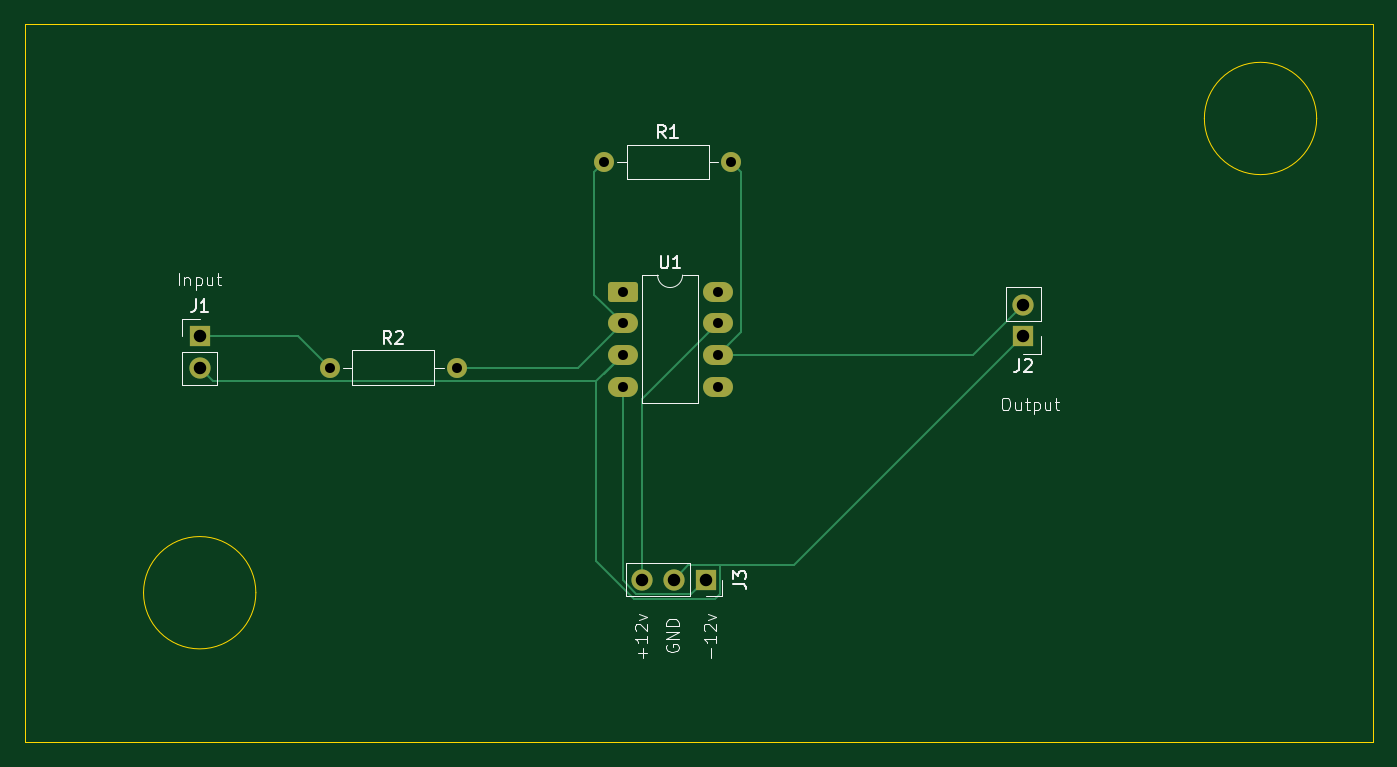
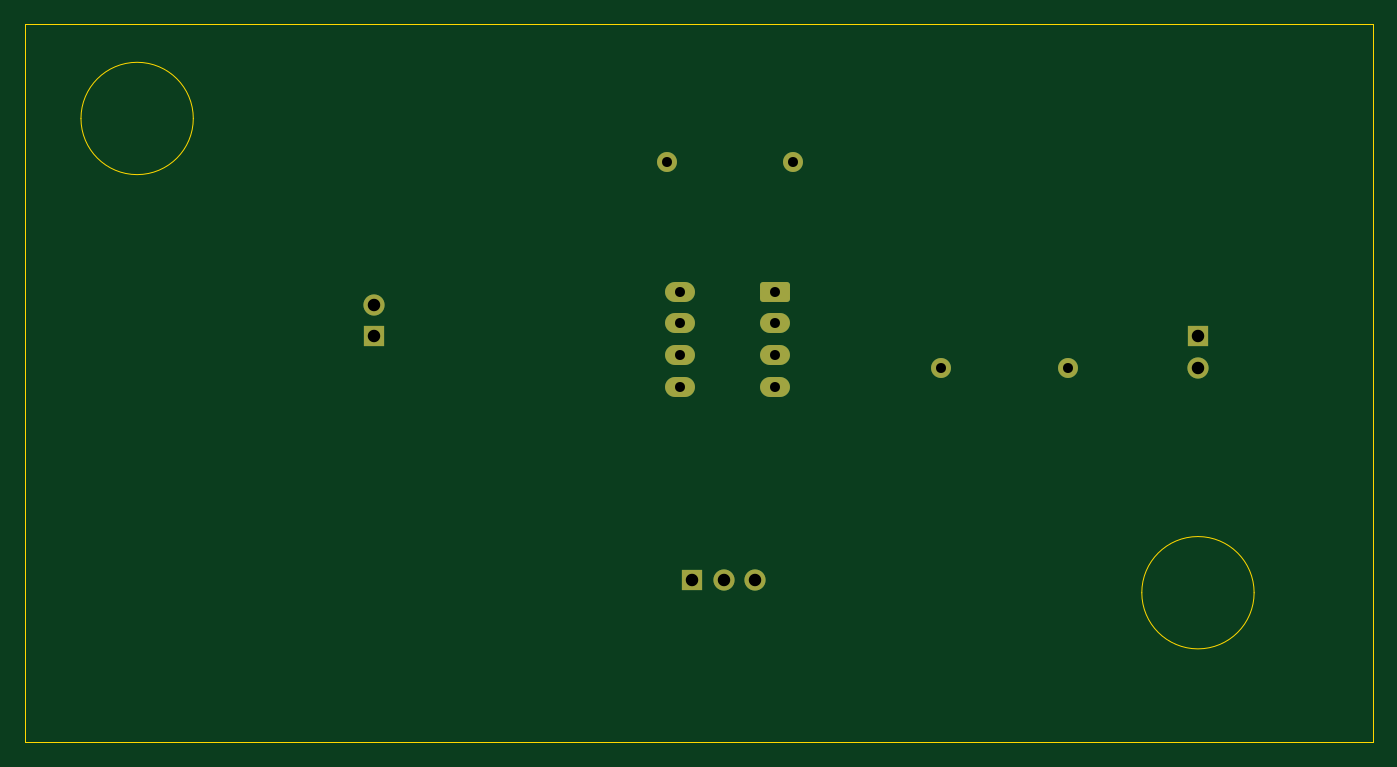
Circuit board: 11 layer files. Board 108.0 x 57.5 mm.
- bottom_copper: Inverting Amplifier-B_Cu.gbr (2692 bytes)
- bottom_mask: Inverting Amplifier-B_Mask.gbr (1854 bytes)
- paste: Inverting Amplifier-B_Paste.gbr (464 bytes)
- bottom_silk: Inverting Amplifier-B_Silkscreen.gbr (465 bytes)
- outline: Inverting Amplifier-Edge_Cuts.gbr (934 bytes)
- top_copper: Inverting Amplifier-F_Cu.gbr (4531 bytes)
- top_mask: Inverting Amplifier-F_Mask.gbr (1854 bytes)
- paste: Inverting Amplifier-F_Paste.gbr (464 bytes)
- top_silk: Inverting Amplifier-F_Silkscreen.gbr (15143 bytes)
- drill: Inverting Amplifier-NPTH.drl (264 bytes)
- drill: Inverting Amplifier-PTH - Copy.drl (673 bytes)

=== bottom_copper: Inverting Amplifier-B_Cu.gbr (2692 bytes, source withheld) ===
=== bottom_mask: Inverting Amplifier-B_Mask.gbr (1854 bytes, source withheld) ===
=== paste: Inverting Amplifier-B_Paste.gbr ===
%TF.GenerationSoftware,KiCad,Pcbnew,10.0.0*%
%TF.CreationDate,2026-04-07T18:14:09+05:30*%
%TF.ProjectId,Inverting Amplifier,496e7665-7274-4696-9e67-20416d706c69,rev?*%
%TF.SameCoordinates,Original*%
%TF.FileFunction,Paste,Bot*%
%TF.FilePolarity,Positive*%
%FSLAX46Y46*%
G04 Gerber Fmt 4.6, Leading zero omitted, Abs format (unit mm)*
G04 Created by KiCad (PCBNEW 10.0.0) date 2026-04-07 18:14:09*
%MOMM*%
%LPD*%
G01*
G04 APERTURE LIST*
G04 APERTURE END LIST*
M02*

=== bottom_silk: Inverting Amplifier-B_Silkscreen.gbr ===
%TF.GenerationSoftware,KiCad,Pcbnew,10.0.0*%
%TF.CreationDate,2026-04-07T18:14:09+05:30*%
%TF.ProjectId,Inverting Amplifier,496e7665-7274-4696-9e67-20416d706c69,rev?*%
%TF.SameCoordinates,Original*%
%TF.FileFunction,Legend,Bot*%
%TF.FilePolarity,Positive*%
%FSLAX46Y46*%
G04 Gerber Fmt 4.6, Leading zero omitted, Abs format (unit mm)*
G04 Created by KiCad (PCBNEW 10.0.0) date 2026-04-07 18:14:09*
%MOMM*%
%LPD*%
G01*
G04 APERTURE LIST*
G04 APERTURE END LIST*
M02*

=== outline: Inverting Amplifier-Edge_Cuts.gbr ===
%TF.GenerationSoftware,KiCad,Pcbnew,10.0.0*%
%TF.CreationDate,2026-04-07T18:14:09+05:30*%
%TF.ProjectId,Inverting Amplifier,496e7665-7274-4696-9e67-20416d706c69,rev?*%
%TF.SameCoordinates,Original*%
%TF.FileFunction,Profile,NP*%
%FSLAX46Y46*%
G04 Gerber Fmt 4.6, Leading zero omitted, Abs format (unit mm)*
G04 Created by KiCad (PCBNEW 10.0.0) date 2026-04-07 18:14:09*
%MOMM*%
%LPD*%
G01*
G04 APERTURE LIST*
%TA.AperFunction,Profile*%
%ADD10C,0.050000*%
%TD*%
G04 APERTURE END LIST*
D10*
X278500000Y-112500000D02*
G75*
G02*
X269500000Y-112500000I-4500000J0D01*
G01*
X269500000Y-112500000D02*
G75*
G02*
X278500000Y-112500000I4500000J0D01*
G01*
X193500000Y-150500000D02*
G75*
G02*
X184500000Y-150500000I-4500000J0D01*
G01*
X184500000Y-150500000D02*
G75*
G02*
X193500000Y-150500000I4500000J0D01*
G01*
X175000000Y-104960000D02*
X283000000Y-104960000D01*
X283000000Y-162460000D01*
X175000000Y-162460000D01*
X175000000Y-104960000D01*
M02*

=== top_copper: Inverting Amplifier-F_Cu.gbr ===
%TF.GenerationSoftware,KiCad,Pcbnew,10.0.0*%
%TF.CreationDate,2026-04-07T18:14:09+05:30*%
%TF.ProjectId,Inverting Amplifier,496e7665-7274-4696-9e67-20416d706c69,rev?*%
%TF.SameCoordinates,Original*%
%TF.FileFunction,Copper,L1,Top*%
%TF.FilePolarity,Positive*%
%FSLAX46Y46*%
G04 Gerber Fmt 4.6, Leading zero omitted, Abs format (unit mm)*
G04 Created by KiCad (PCBNEW 10.0.0) date 2026-04-07 18:14:09*
%MOMM*%
%LPD*%
G01*
G04 APERTURE LIST*
G04 Aperture macros list*
%AMRoundRect*
0 Rectangle with rounded corners*
0 $1 Rounding radius*
0 $2 $3 $4 $5 $6 $7 $8 $9 X,Y pos of 4 corners*
0 Add a 4 corners polygon primitive as box body*
4,1,4,$2,$3,$4,$5,$6,$7,$8,$9,$2,$3,0*
0 Add four circle primitives for the rounded corners*
1,1,$1+$1,$2,$3*
1,1,$1+$1,$4,$5*
1,1,$1+$1,$6,$7*
1,1,$1+$1,$8,$9*
0 Add four rect primitives between the rounded corners*
20,1,$1+$1,$2,$3,$4,$5,0*
20,1,$1+$1,$4,$5,$6,$7,0*
20,1,$1+$1,$6,$7,$8,$9,0*
20,1,$1+$1,$8,$9,$2,$3,0*%
G04 Aperture macros list end*
%TA.AperFunction,ComponentPad*%
%ADD10RoundRect,0.250000X-0.950000X-0.550000X0.950000X-0.550000X0.950000X0.550000X-0.950000X0.550000X0*%
%TD*%
%TA.AperFunction,ComponentPad*%
%ADD11O,2.400000X1.600000*%
%TD*%
%TA.AperFunction,ComponentPad*%
%ADD12C,1.600000*%
%TD*%
%TA.AperFunction,ComponentPad*%
%ADD13R,1.700000X1.700000*%
%TD*%
%TA.AperFunction,ComponentPad*%
%ADD14C,1.700000*%
%TD*%
%TA.AperFunction,Conductor*%
%ADD15C,0.200000*%
%TD*%
G04 APERTURE END LIST*
D10*
%TO.P,U1,1,NULL_1*%
%TO.N,unconnected-(U1-NULL-Pad1)*%
X222880000Y-126380000D03*
D11*
%TO.P,U1,2,-_2*%
%TO.N,Net-(U1--)*%
X222880000Y-128920000D03*
%TO.P,U1,3,+_3*%
%TO.N,GND*%
X222880000Y-131460000D03*
%TO.P,U1,4,V-_4*%
%TO.N,-12V*%
X222880000Y-134000000D03*
%TO.P,U1,5,NULL_5*%
%TO.N,unconnected-(U1-NULL-Pad5)*%
X230500000Y-134000000D03*
%TO.P,U1,6*%
%TO.N,Net-(J2-Pin_2)*%
X230500000Y-131460000D03*
%TO.P,U1,7,V+_7*%
%TO.N,+12V*%
X230500000Y-128920000D03*
%TO.P,U1,8,NC_8*%
%TO.N,unconnected-(U1-NC-Pad8)*%
X230500000Y-126380000D03*
%TD*%
D12*
%TO.P,R2,1*%
%TO.N,Net-(J1-Pin_1)*%
X199420000Y-132460000D03*
%TO.P,R2,2*%
%TO.N,Net-(U1--)*%
X209580000Y-132460000D03*
%TD*%
%TO.P,R1,1*%
%TO.N,Net-(U1--)*%
X221420000Y-115960000D03*
%TO.P,R1,2*%
%TO.N,Net-(J2-Pin_2)*%
X231580000Y-115960000D03*
%TD*%
D13*
%TO.P,J3,1,Pin_1_1*%
%TO.N,-12V*%
X229540000Y-149460000D03*
D14*
%TO.P,J3,2,Pin_2_2*%
%TO.N,GND*%
X227000000Y-149460000D03*
%TO.P,J3,3,Pin_3_3*%
%TO.N,+12V*%
X224460000Y-149460000D03*
%TD*%
D13*
%TO.P,J1,1,Pin_1_1*%
%TO.N,Net-(J1-Pin_1)*%
X189000000Y-129920000D03*
D14*
%TO.P,J1,2,Pin_2_2*%
%TO.N,GND*%
X189000000Y-132460000D03*
%TD*%
D13*
%TO.P,J2,1,Pin_1_1*%
%TO.N,GND*%
X255000000Y-129960000D03*
D14*
%TO.P,J2,2,Pin_2_2*%
%TO.N,Net-(J2-Pin_2)*%
X255000000Y-127420000D03*
%TD*%
%TO.N,GND*%
D15*
X230290000Y-151010000D02*
X223817968Y-151010000D01*
X230690000Y-148310000D02*
X230690000Y-150610000D01*
X228150000Y-148310000D02*
X230690000Y-148310000D01*
X230690000Y-150610000D02*
X230290000Y-151010000D01*
X223817968Y-151010000D02*
X220780000Y-147972032D01*
X227000000Y-149460000D02*
X228150000Y-148310000D01*
X220780000Y-147972032D02*
X220780000Y-133560000D01*
%TO.N,+12V*%
X224460000Y-134960000D02*
X230500000Y-128920000D01*
X224460000Y-149460000D02*
X224460000Y-134960000D01*
%TO.N,-12V*%
X223983654Y-150610000D02*
X222880000Y-149506346D01*
X222880000Y-149506346D02*
X222880000Y-134000000D01*
X228390000Y-150610000D02*
X223983654Y-150610000D01*
X229540000Y-149460000D02*
X228390000Y-150610000D01*
%TO.N,GND*%
X236650000Y-148310000D02*
X228150000Y-148310000D01*
X255000000Y-129960000D02*
X236650000Y-148310000D01*
%TO.N,Net-(J2-Pin_2)*%
X255000000Y-127420000D02*
X250960000Y-131460000D01*
X250960000Y-131460000D02*
X230500000Y-131460000D01*
%TO.N,GND*%
X221380000Y-132960000D02*
X222880000Y-131460000D01*
%TO.N,Net-(J2-Pin_2)*%
X232379999Y-129580001D02*
X230500000Y-131460000D01*
X232379999Y-116759999D02*
X232379999Y-129580001D01*
X231580000Y-115960000D02*
X232379999Y-116759999D01*
%TO.N,Net-(U1--)*%
X220620001Y-116759999D02*
X220620001Y-126660001D01*
X220620001Y-126660001D02*
X222880000Y-128920000D01*
X221420000Y-115960000D02*
X220620001Y-116759999D01*
X219340000Y-132460000D02*
X222880000Y-128920000D01*
X209580000Y-132460000D02*
X219340000Y-132460000D01*
%TO.N,GND*%
X220780000Y-133560000D02*
X222880000Y-131460000D01*
X190100000Y-133560000D02*
X220780000Y-133560000D01*
X189000000Y-132460000D02*
X190100000Y-133560000D01*
%TO.N,Net-(J1-Pin_1)*%
X196880000Y-129920000D02*
X199420000Y-132460000D01*
X189000000Y-129920000D02*
X196880000Y-129920000D01*
%TD*%
M02*

=== top_mask: Inverting Amplifier-F_Mask.gbr (1854 bytes, source withheld) ===
=== paste: Inverting Amplifier-F_Paste.gbr ===
%TF.GenerationSoftware,KiCad,Pcbnew,10.0.0*%
%TF.CreationDate,2026-04-07T18:14:09+05:30*%
%TF.ProjectId,Inverting Amplifier,496e7665-7274-4696-9e67-20416d706c69,rev?*%
%TF.SameCoordinates,Original*%
%TF.FileFunction,Paste,Top*%
%TF.FilePolarity,Positive*%
%FSLAX46Y46*%
G04 Gerber Fmt 4.6, Leading zero omitted, Abs format (unit mm)*
G04 Created by KiCad (PCBNEW 10.0.0) date 2026-04-07 18:14:09*
%MOMM*%
%LPD*%
G01*
G04 APERTURE LIST*
G04 APERTURE END LIST*
M02*

=== top_silk: Inverting Amplifier-F_Silkscreen.gbr (15143 bytes, source omitted) ===
=== drill: Inverting Amplifier-NPTH.drl ===
M48
; DRILL file KiCad 10.0.0 date 2026-04-07T18:14:12
; FORMAT={-:-/ absolute / metric / decimal}
; #@! TF.CreationDate,2026-04-07T18:14:12+05:30
; #@! TF.GenerationSoftware,Kicad,Pcbnew,10.0.0
; #@! TF.FileFunction,NonPlated,1,2,NPTH
FMAT,2
METRIC
%
G90
G05
M30

=== drill: Inverting Amplifier-PTH - Copy.drl ===
M48
; DRILL file KiCad 10.0.0 date 2026-04-07T18:14:12
; FORMAT={-:-/ absolute / metric / decimal}
; #@! TF.CreationDate,2026-04-07T18:14:12+05:30
; #@! TF.GenerationSoftware,Kicad,Pcbnew,10.0.0
; #@! TF.FileFunction,Plated,1,2,PTH
FMAT,2
METRIC
; #@! TA.AperFunction,Plated,PTH,ComponentDrill
T1C0.800
; #@! TA.AperFunction,Plated,PTH,ComponentDrill
T2C1.000
%
G90
G05
T1
X199.42Y-132.46
X209.58Y-132.46
X221.42Y-115.96
X222.88Y-126.38
X222.88Y-128.92
X222.88Y-131.46
X222.88Y-134.0
X230.5Y-126.38
X230.5Y-128.92
X230.5Y-131.46
X230.5Y-134.0
X231.58Y-115.96
T2
X189.0Y-129.92
X189.0Y-132.46
X224.46Y-149.46
X227.0Y-149.46
X229.54Y-149.46
X255.0Y-127.42
X255.0Y-129.96
M30
